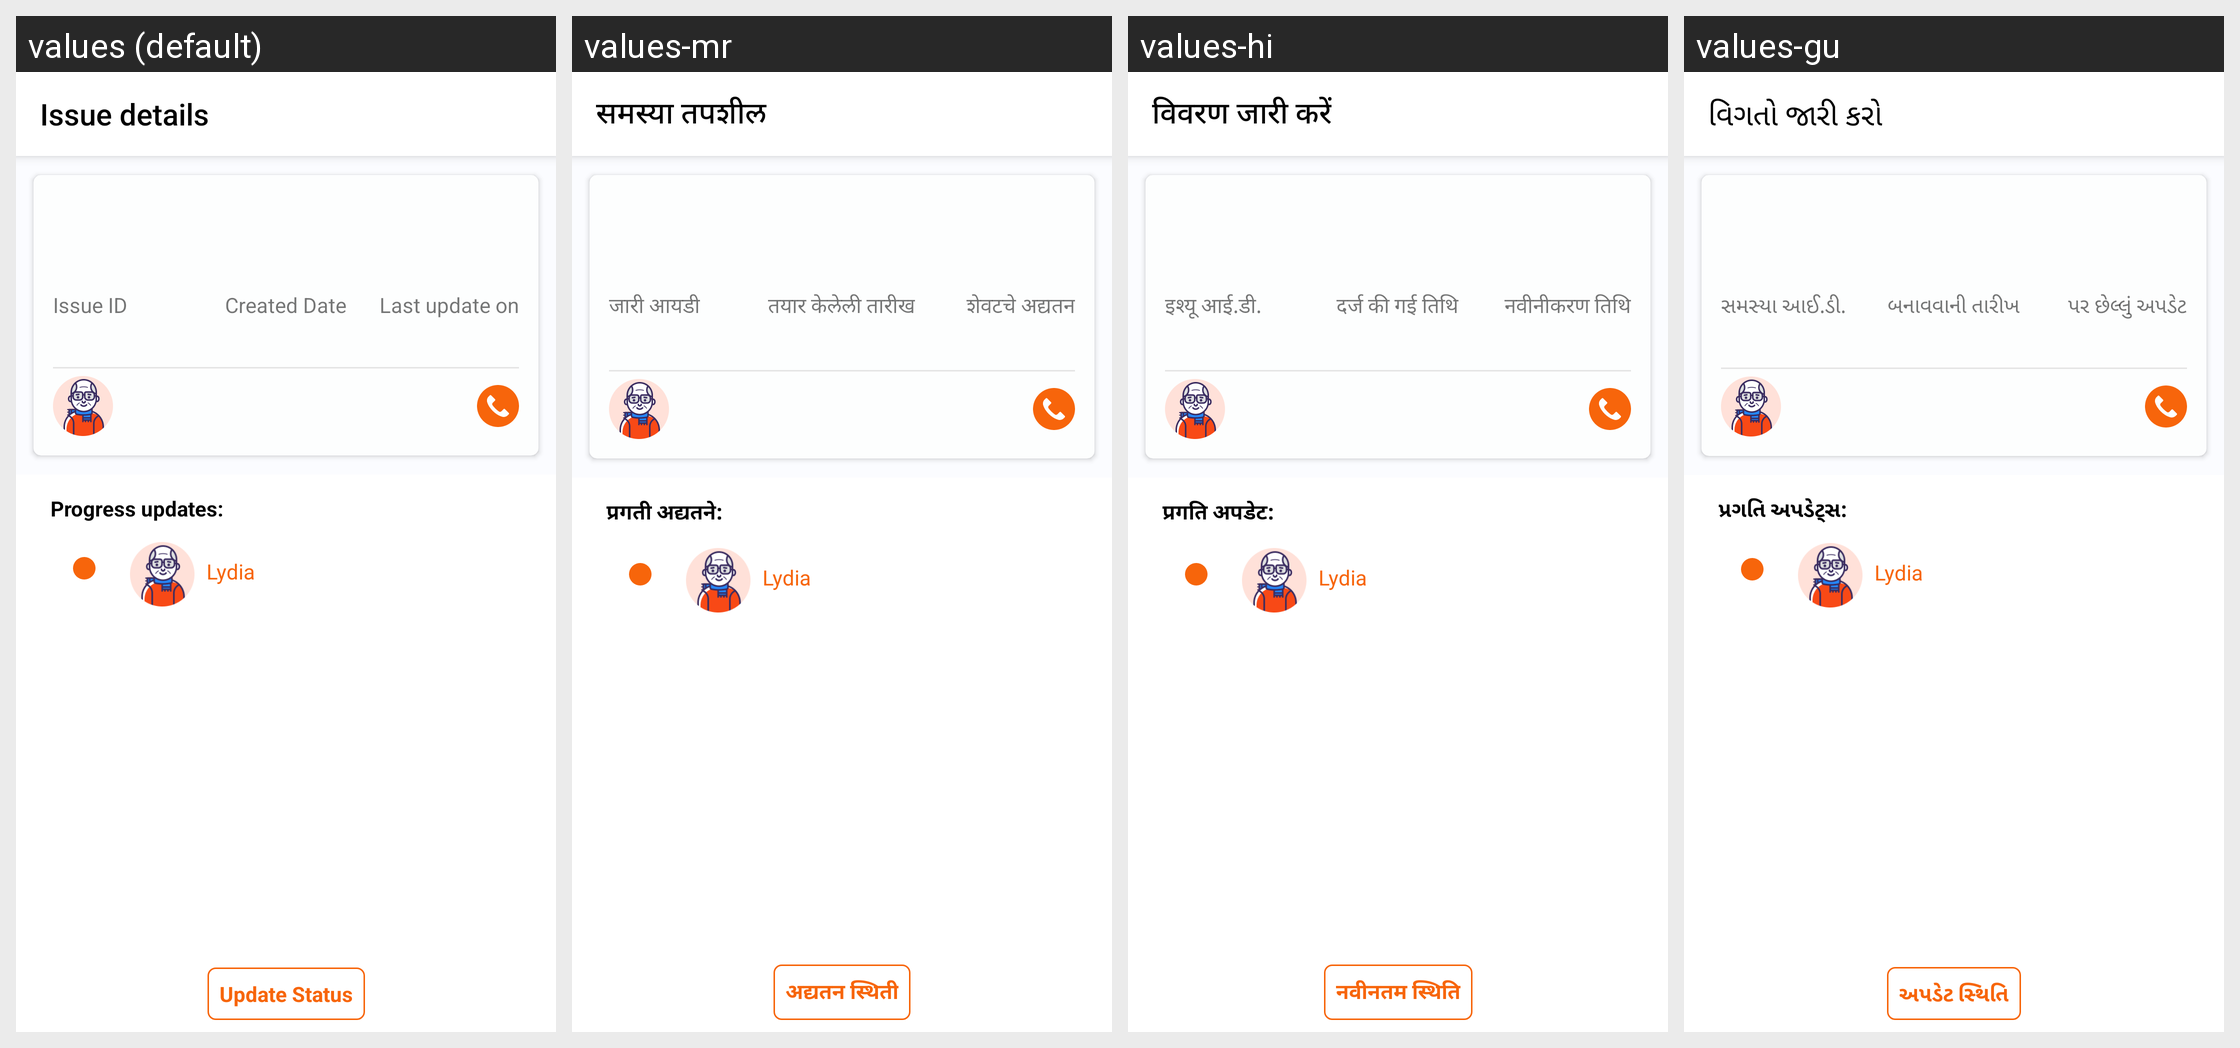

The Android screen above is rendered under several locales of the same app. Produce the string resources it draws, with the default and per-locale values.
Android screen res/layout/fragment_grievance_details.xml rendered under 4 locales, left to right: values (default), values-mr, values-hi, values-gu. Device: Nexus 5 (rendered at 1080×1920; each locale shown at half size, 540×960, under a caption strip naming it); theme AppTheme.WithActivityTransition.
Other locales in the repository, not shown: values-as.
Strings drawn on this screen, with the default value and each locale's value (text and hints the layout hard-codes, and strings that could not be matched under every locale, appear in the picture but are not listed):

issue_details
  values: Issue details
  values-mr: समस्या तपशील
  values-hi: विवरण जारी करें
  values-gu: વિગતો જારી કરો

progress_updates
  values: Progress updates:
  values-mr: प्रगती अद्यतने:
  values-hi: प्रगति अपडेट:
  values-gu: પ્રગતિ અપડેટ્સ:

update_status
  values: Update Status
  values-mr: अद्यतन स्थिती
  values-hi: नवीनतम स्थिति
  values-gu: અપડેટ સ્થિતિ

issue_id
  values: Issue ID
  values-mr: जारी आयडी
  values-hi: इश्यू आई.डी.
  values-gu: સમસ્યા આઈ.ડી.

created_date
  values: Created Date
  values-mr: तयार केलेली तारीख
  values-hi: दर्ज की गई तिथि
  values-gu: બનાવવાની તારીખ

last_update_on
  values: Last update on
  values-mr: शेवटचे अद्यतन
  values-hi: नवीनीकरण तिथि
  values-gu: પર છેલ્લું અપડેટ
